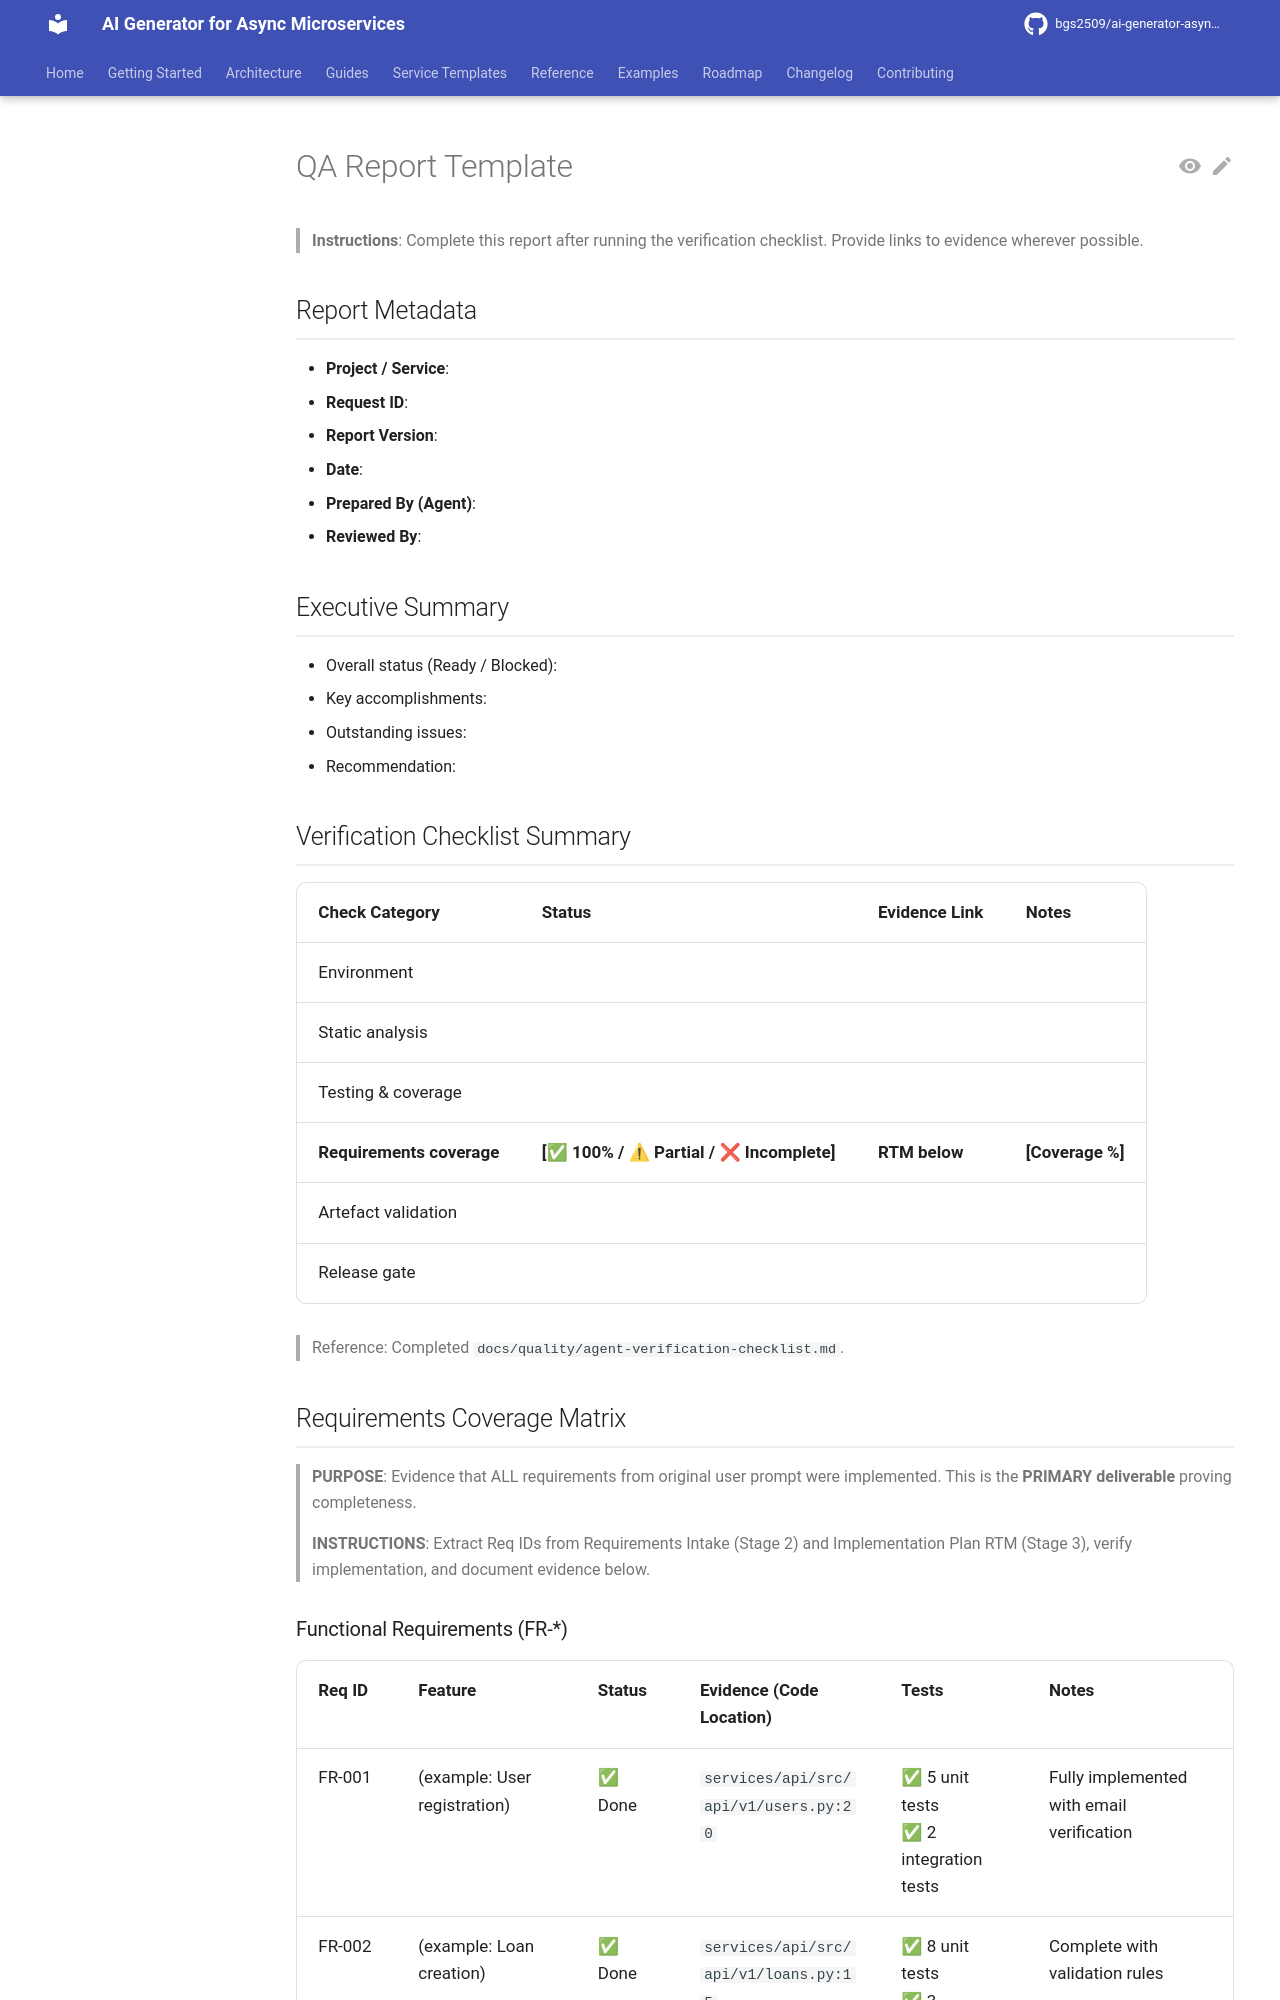

repository: bgs2509/ai-generator-asyncmicroservices · page: quality/qa-report-template/index.html · generator: mkdocs

# QA Report Template

> **Instructions**: Complete this report after running the verification checklist. Provide links to evidence wherever possible.

## Report Metadata

- **Project / Service**:
- **Request ID**:
- **Report Version**:
- **Date**:
- **Prepared By (Agent)**:
- **Reviewed By**:

## Executive Summary

- Overall status (Ready / Blocked):
- Key accomplishments:
- Outstanding issues:
- Recommendation:

## Verification Checklist Summary

| Check Category | Status | Evidence Link | Notes |
|----------------|--------|---------------|-------|
| Environment |  |  |  |
| Static analysis |  |  |  |
| Testing & coverage |  |  |  |
| **Requirements coverage** | **[✅ 100% / ⚠ Partial / ❌ Incomplete]** | **RTM below** | **[Coverage %]** |
| Artefact validation |  |  |  |
| Release gate |  |  |  |

> Reference: Completed `docs/quality/agent-verification-checklist.md`.

## Requirements Coverage Matrix

> **PURPOSE**: Evidence that ALL requirements from original user prompt were implemented. This is the **PRIMARY deliverable** proving completeness.

> **INSTRUCTIONS**: Extract Req IDs from Requirements Intake (Stage 2) and Implementation Plan RTM (Stage 3), verify implementation, and document evidence below.

### Functional Requirements (FR-*)

| Req ID | Feature | Status | Evidence (Code Location) | Tests | Notes |
|--------|---------|--------|--------------------------|-------|-------|
| FR-001 | (example: User registration) | ✅ Done | `services/api/src/api/v1/users.py:20` | ✅ 5 unit tests<br>✅ 2 integration tests | Fully implemented with email verification |
| FR-002 | (example: Loan creation) | ✅ Done | `services/api/src/api/v1/loans.py:15` | ✅ 8 unit tests<br>✅ 3 integration tests | Complete with validation rules |
| FR-003 | (example: Payment automation) | ✅ Done | `services/worker/src/workers/payment.py:30` | ✅ 6 unit tests<br>✅ 2 e2e tests | Worker operational with Stripe integration |

**Functional Coverage:** [X]/[X] requirements ([100]%)
